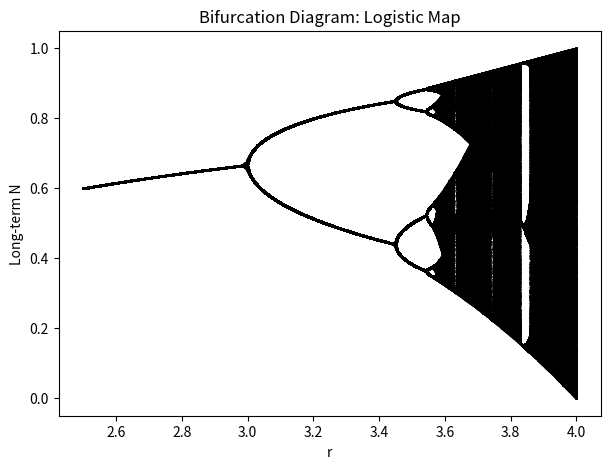

Recreate this plot in Python.
import numpy as np
import matplotlib.pyplot as plt

def logistic_map(N, r):
    return r * N * (1-N)

def bifurcation_diagram(r_min=2.5, r_max=4.0, steps=1000, discard=200, resolution=4000):
    """
    Generate (r, N) pairs for a bifurcation diagram of the logistic map:
        N_{t+1} = r * N_t * (1 - N_t).
    
    Parameters:
        r_min, r_max   : range of r values
        steps          : total number of iterations per r
        discard        : how many initial iterations to discard as 'transient' (?)
        resolution     : how many r values to sample

    Returns:
        (r_vals, N_vals) as arrays that can be plotted (scatter) to see the bifurc diag
    """
    r_values = np.linspace(r_min, r_max, resolution)
    r_list = []
    N_list = []

    for r in r_values:
        # start from random initial condition in (0,1)
        N = np.random.rand()
        # iterate for 'discard' steps to let transients die out
        for _ in range(discard):
            N = logistic_map(N, r) # do logistic fn on each r
        # now record the next steps-discard values
        for _ in range(discard, steps):
            N = logistic_map(N, r)
            r_list.append(r)
            N_list.append(N)
        
    return np.array(r_list), np.array(N_list)

# run the bifurcfation
r_bif, N_bif = bifurcation_diagram(
    r_min=2.5, r_max=4.0, steps=1000, discard=200, resolution=2000
)

# Plot the bifurcation diagram
plt.figure(figsize=(7,5))
plt.scatter(r_bif, N_bif, s=0.1, color='black')
plt.xlabel('r')
plt.ylabel('Long-term N')
plt.title('Bifurcation Diagram: Logistic Map')
plt.show()

